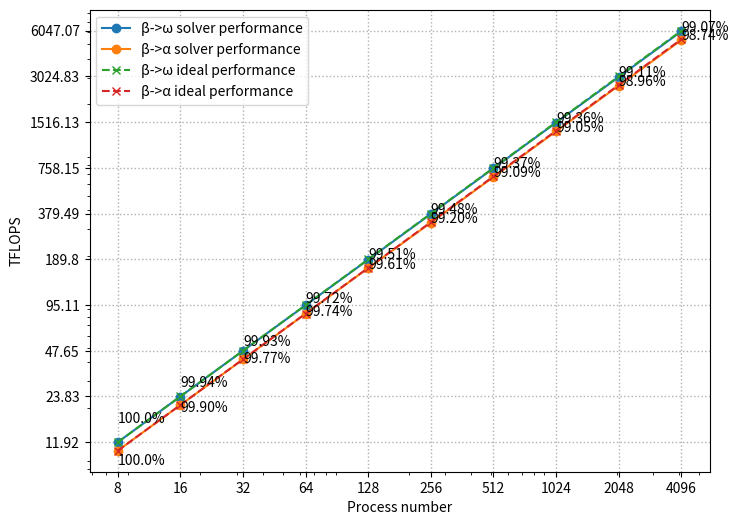

Reproduce this figure in Python.
import matplotlib.pyplot as plt
import numpy as np
from matplotlib.ticker import FuncFormatter

# Number of processes
processes = [8, 16, 32, 64, 128, 256, 512, 1024, 2048, 4096]
x2 = np.array(range(0,10))

# Different sets of PFLOPS data
pflops_data_set1 = [0.01192*1000, 23.83, 0.04765*1000, 0.09511*1000, 189.80, 0.37949*1000, 758.15, 1516.13, 3.02483*1000, 6.04707*1000]
pflops_data_set2 = [0.01048*1000, 0.02093*1000, 0.04182*1000, 0.08360*1000, 0.16698*1000, 0.33258*1000, 0.66448*1000, 1.32832*1000, 2.65431*1000, 5.29668*1000]
real1 = [3.4787,3.4805,3.4811,3.4882,3.4958,3.4968,3.5006,3.5010,3.5096,3.5111]
real2 = [6.1040,6.1100,6.1175,6.1198,6.1277,6.1532,6.1595,6.1625,6.1679,6.1818]
data_o = []
data_a = []

# Theoretical scalability curve
theoretical_pflops1 = [1.490125 * p for p in processes]  # Replace this with your actual theoretical scalability data
theoretical_pflops2 = [1.309625 * p for p in processes]
# Create a new figure
fig, ax = plt.subplots(figsize=(8, 6))


for i in range(0,10):
    data_o.append(real1[0]/real1[i]*100)
    data_a.append(real2[0]/real2[i]*100)

# Plot the first curve
recs1=ax.plot(processes, pflops_data_set1, marker='o', label='β->ω solver performance')

# Plot the second curve
recs2=ax.plot(processes, pflops_data_set2, marker='o', label='β->α solver performance')


# Plot the theoretical curve
ax.plot(processes, theoretical_pflops1, marker='x', linestyle='--', label='β->ω ideal performance')
ax.plot(processes, theoretical_pflops2, marker='x', linestyle='--', label='β->α ideal performance')

# Set log scale for both axes
ax.set_xscale('log')
ax.set_yscale('log')

# Add a dotted grid
ax.grid(True, linestyle=':', linewidth=1)

# Set titles and labels
#ax.set_title('Weak Scalability Curves with Theoretical Curve (log-log)')
plt.yticks(theoretical_pflops1[:10],pflops_data_set1[:10])
plt.xticks(processes[:10],processes[:10])
#ax.xaxis.set_major_formatter('{:.2f}')  # 设置 x 轴的有效位数为两位小数
#ax.yaxis.set_major_formatter('{:.1f}')  # 设置 y 轴的有效位数为三位小数
ax.set_xlabel('Process number')
ax.set_ylabel('TFLOPS')

# Show a legend
ax.legend()

temp = [rec.get_data() for rec in recs1]
x = temp[0][0]
y= temp[0][1]
result = [plt.text(x1,y1+4,str(data1)[:5]+'%') for (x1,y1,data1) in zip(x,y,data_o)]

temp = [rec.get_data() for rec in recs2]
x = temp[0][0]
y= temp[0][1]
result = [plt.text(x1,y1-2,str(data1)[:5]+'%') for (x1,y1,data1) in zip(x,y,data_a)]

# Display the plot
plt.show()
#plt.savefig("weak_scaling.pdf",  dpi=600, bbox_inches='tight')
